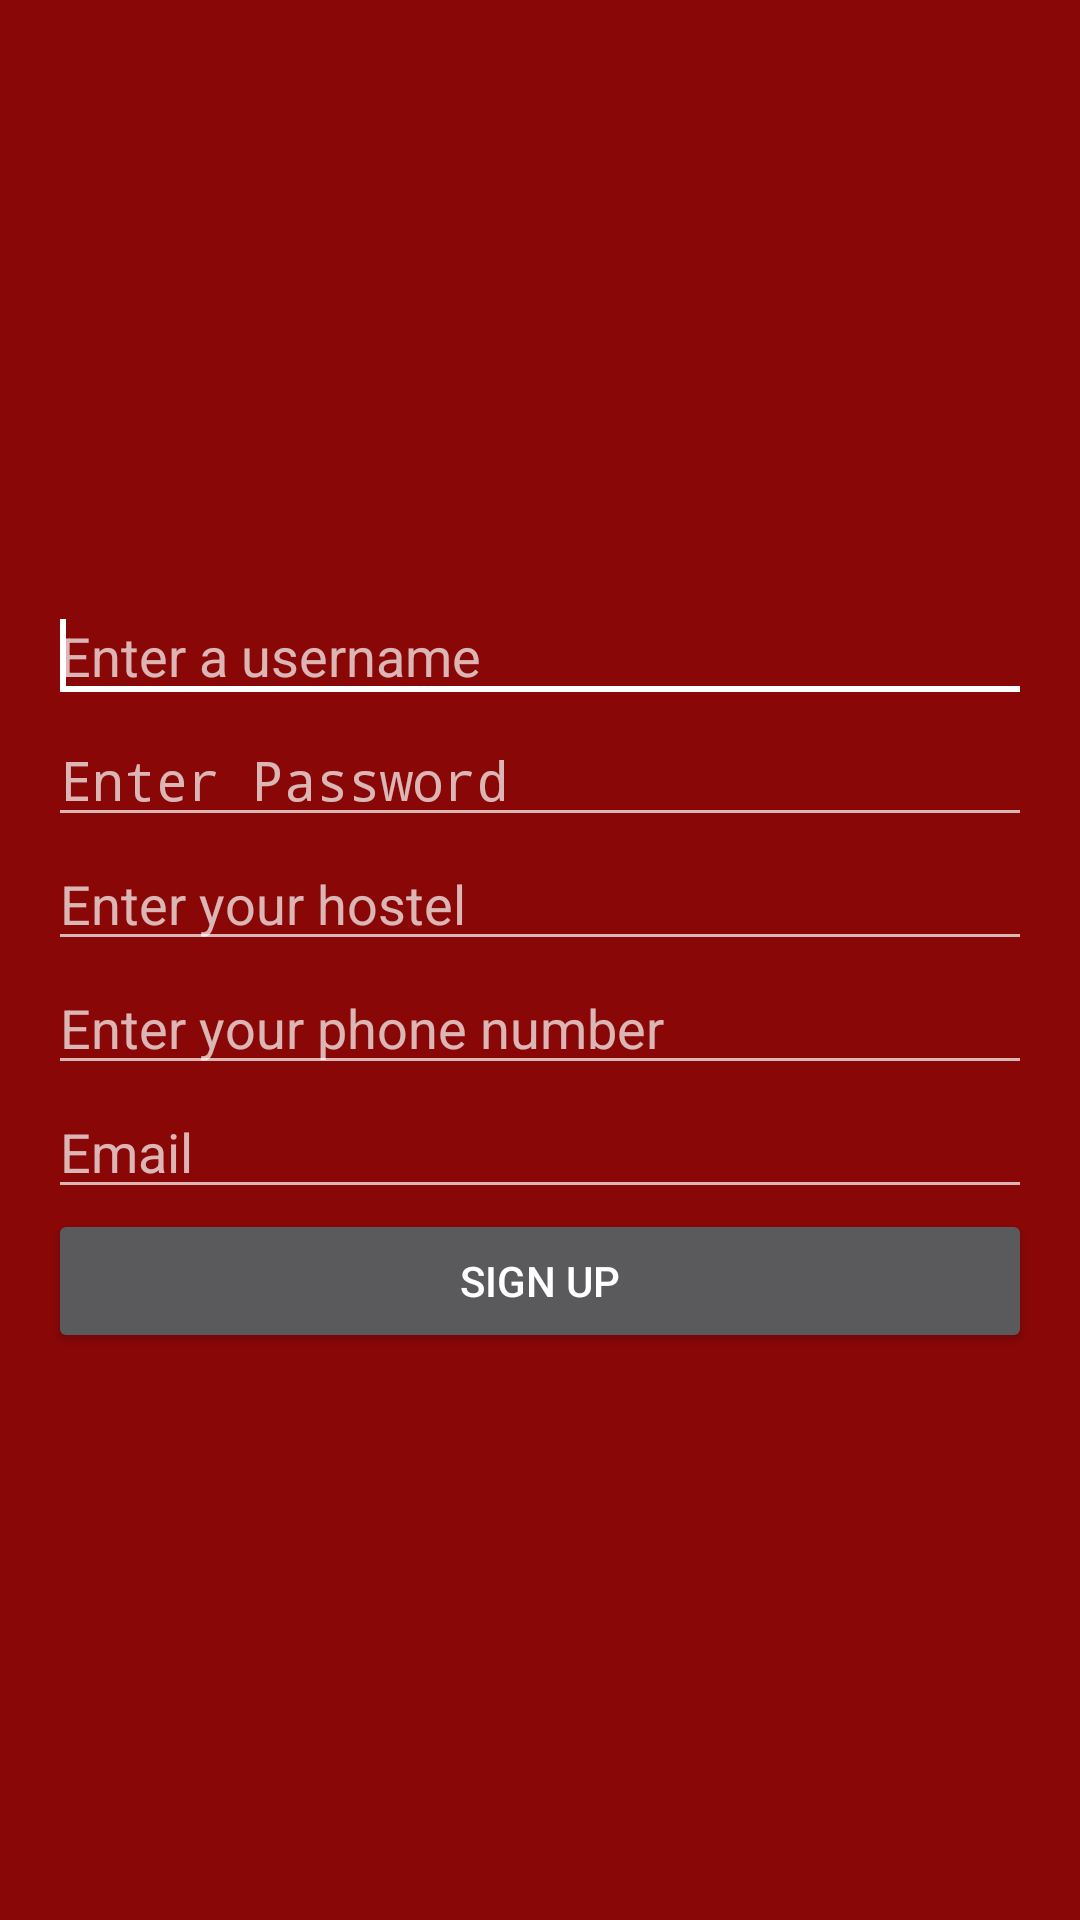

Produce the Android XML layout that renders to this screen, including the resource entries it uses.
<!-- AndroidManifest.xml: application theme AppTheme -->
<!-- res/layout/activity_sign_up.xml -->
<RelativeLayout xmlns:android="http://schemas.android.com/apk/res/android"
xmlns:tools="http://schemas.android.com/tools" android:layout_width="match_parent"
android:layout_height="match_parent" android:paddingLeft="@dimen/activity_horizontal_margin"
android:paddingRight="@dimen/activity_horizontal_margin"
android:paddingTop="@dimen/activity_vertical_margin"
android:paddingBottom="@dimen/activity_vertical_margin"
tools:context="com.adarsh.apps.campusstore.SignUpActivity">

<EditText
    android:id="@+id/usernameField"
    android:layout_width="match_parent"
    android:layout_height="wrap_content"
    android:ems="10"
    android:hint="@string/username_hint"
    android:layout_above="@+id/passwordField"
    android:layout_alignParentLeft="true"
    android:layout_alignParentStart="true">

    <requestFocus />
</EditText>

<EditText
    android:id="@+id/passwordField"
    android:layout_width="match_parent"
    android:layout_height="wrap_content"
    android:ems="10"
    android:inputType="textPassword"
    android:hint="@string/password_hint"
    android:layout_above="@+id/hostel"
    android:layout_alignParentLeft="true"
    android:layout_alignParentStart="true" />

    <EditText
        android:id="@+id/hostel"
        android:layout_width="match_parent"
        android:layout_height="wrap_content"
        android:ems="10"
        android:hint="Enter your hostel"
        android:layout_above="@+id/phonenumber"
        android:layout_alignParentLeft="true"
        android:layout_alignParentStart="true" />
    <EditText
        android:id="@+id/phonenumber"
        android:layout_width="match_parent"
        android:layout_height="wrap_content"
        android:inputType="phone"
        android:ems="10"
        android:hint="Enter your phone number"
        android:layout_above="@+id/emailField"
        android:layout_alignParentLeft="true"
        android:layout_alignParentStart="true" />

<EditText
    android:id="@+id/emailField"
    android:layout_width="match_parent"
    android:layout_height="wrap_content"
    android:ems="10"
    android:inputType="textEmailAddress"
    android:hint="@string/email_hint"
    android:layout_above="@+id/signupButton"
    android:layout_alignParentLeft="true"
    android:layout_alignParentStart="true" />

<Button
    android:id="@+id/signupButton"
    android:layout_width="match_parent"
    android:layout_height="wrap_content"
    android:text="@string/sign_up_button_label"
    android:layout_alignParentBottom="true"
    android:layout_alignParentLeft="true"
    android:layout_alignParentStart="true"
    android:layout_marginBottom="173dp" />



</RelativeLayout>
<!-- resources referenced by this layout -->
<resources>
  <dimen name="activity_horizontal_margin">16dp</dimen>
  <dimen name="activity_vertical_margin">16dp</dimen>
  <string name="email_hint">Email</string>
  <string name="password_hint">Enter Password</string>
  <string name="sign_up_button_label">Sign Up</string>
  <string name="username_hint">Enter a username</string>
  <style name="AppTheme" parent="Theme.AppCompat.NoActionBar">
          
          <item name="colorPrimary">@color/myPrimaryColor</item>
          <item name="colorPrimaryDark">@color/myPrimaryDarkColor</item>
          <item name="colorAccent">@color/myAccentColor</item>
          <item name="android:textColorPrimary">@color/myTextPrimaryColor</item>
          <item name="drawerArrowStyle">@style/DrawerArrowStyle</item>
  
          <item name="android:windowBackground">@color/myPrimaryColor</item>
      </style>
  <color name="myPrimaryColor">#8A0707</color>
  <color name="myPrimaryDarkColor">#8A0707</color>
  <color name="myAccentColor">#ffffff</color>
  <color name="myTextPrimaryColor">#FFFFFF</color>
  <style name="DrawerArrowStyle" parent="Widget.AppCompat.DrawerArrowToggle">
          <item name="spinBars">true</item>
          <item name="color">@android:color/white</item>
      </style>
</resources>
